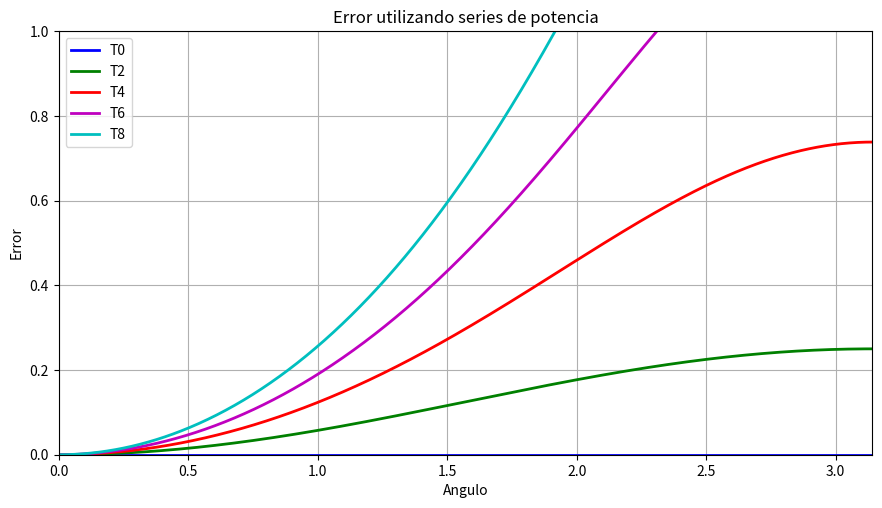

Write the Python code that produced this figure.
from scipy.integrate import quad
import numpy as np
import matplotlib
import matplotlib.pyplot as plt
import math

g=9.8        
l=2  


T0=2*np.pi*np.sqrt(l/g)
n=1000
e=0.0001
theta0=np.linspace(e,(np.pi)+e,n) 


#Definiendo arreglos para resultados arrojados
S=[0 for i in range(n)]
TT=[0 for i in range(n)]
R=[0 for i in range(n)]
T=[0 for i in range(n)]
real0=[0 for i in range(n)]
real2=[0 for i in range(n)]
real4=[0 for i in range(n)]
real6=[0 for i in range(n)]
real8=[0 for i in range(n)]

#------------------------------------------
#Creando doble loop para considerar los casos
#donde se agregan mas terminos de la serie de potencias


M0=0

#Comenzando un loop para poder calcular todos los resultados 
#posibles contemplando un angulo inicial variante
for i in range(M0):
    for j in range(0,n):
        F1=float(math.factorial(2*i))
        F2=float(((2**i)*(math.factorial(i)))**2)
        
        S[j]=np.sin(theta0[j]/2)**(2*i)
        TT[j]=((F1/F2)**2)*(S[j])
        R[j]=TT[j]+R[j]
        T[j]=R[j]*T0
        real0[j]=(T[j]/T0)
#------------------------------------------        
M2=2
for i in range(M2):
    for j in range(0,n):
        F1=float(math.factorial(2*i))
        F2=float(((2**i)*(math.factorial(i)))**2)
        
        S[j]=np.sin(theta0[j]/2)**(2*i)
        TT[j]=((F1/F2)**2)*(S[j])
        R[j]=TT[j]+R[j]
        T[j]=R[j]*T0
        real2[j]=(T[j]/T0)-1
#------------------------------------------        
M4=4
for i in range(M4):
    for j in range(0,n):
        F1=float(math.factorial(2*i))
        F2=float(((2**i)*(math.factorial(i)))**2)
        
        S[j]=np.sin(theta0[j]/2)**(2*i)
        TT[j]=((F1/F2)**2)*(S[j])
        R[j]=TT[j]+R[j]
        T[j]=R[j]*T0
        real4[j]=(T[j]/T0)-2
#------------------------------------------
M6=6
for i in range(M6):
    for j in range(0,n):
        F1=float(math.factorial(2*i))
        F2=float(((2**i)*(math.factorial(i)))**2)
        
        S[j]=np.sin(theta0[j]/2)**(2*i)
        TT[j]=((F1/F2)**2)*(S[j])
        R[j]=TT[j]+R[j]
        T[j]=R[j]*T0
        real6[j]=(T[j]/T0)-3
#------------------------------------------
M8=8
for i in range(M8):
    for j in range(0,n):
        F1=float(math.factorial(2*i))
        F2=float(((2**i)*(math.factorial(i)))**2)
        
        S[j]=np.sin(theta0[j]/2)**(2*i)
        TT[j]=((F1/F2)**2)*(S[j])
        R[j]=TT[j]+R[j]
        T[j]=R[j]*T0
        real8[j]=(T[j]/T0)-4

#Gráfica
plt.plot(theta0, real0, 'b',linewidth=2, label="T0")
plt.plot(theta0, real2, 'g',linewidth=2, label="T2")
plt.plot(theta0, real4, 'r',linewidth=2, label="T4")
plt.plot(theta0, real6, 'm',linewidth=2, label="T6")
plt.plot(theta0, real8, 'c',linewidth=2, label="T8")
plt.title('Error utilizando series de potencia')
plt.grid()
plt.xlabel('Angulo')
plt.xlim(0,np.pi)
plt.ylim(0,1)
plt.ylabel('Error')
plt.legend(loc='best')


fig = matplotlib.pyplot.gcf()
fig.set_size_inches(10.5,5.5)
fig.savefig('error.png',dpi=100)

